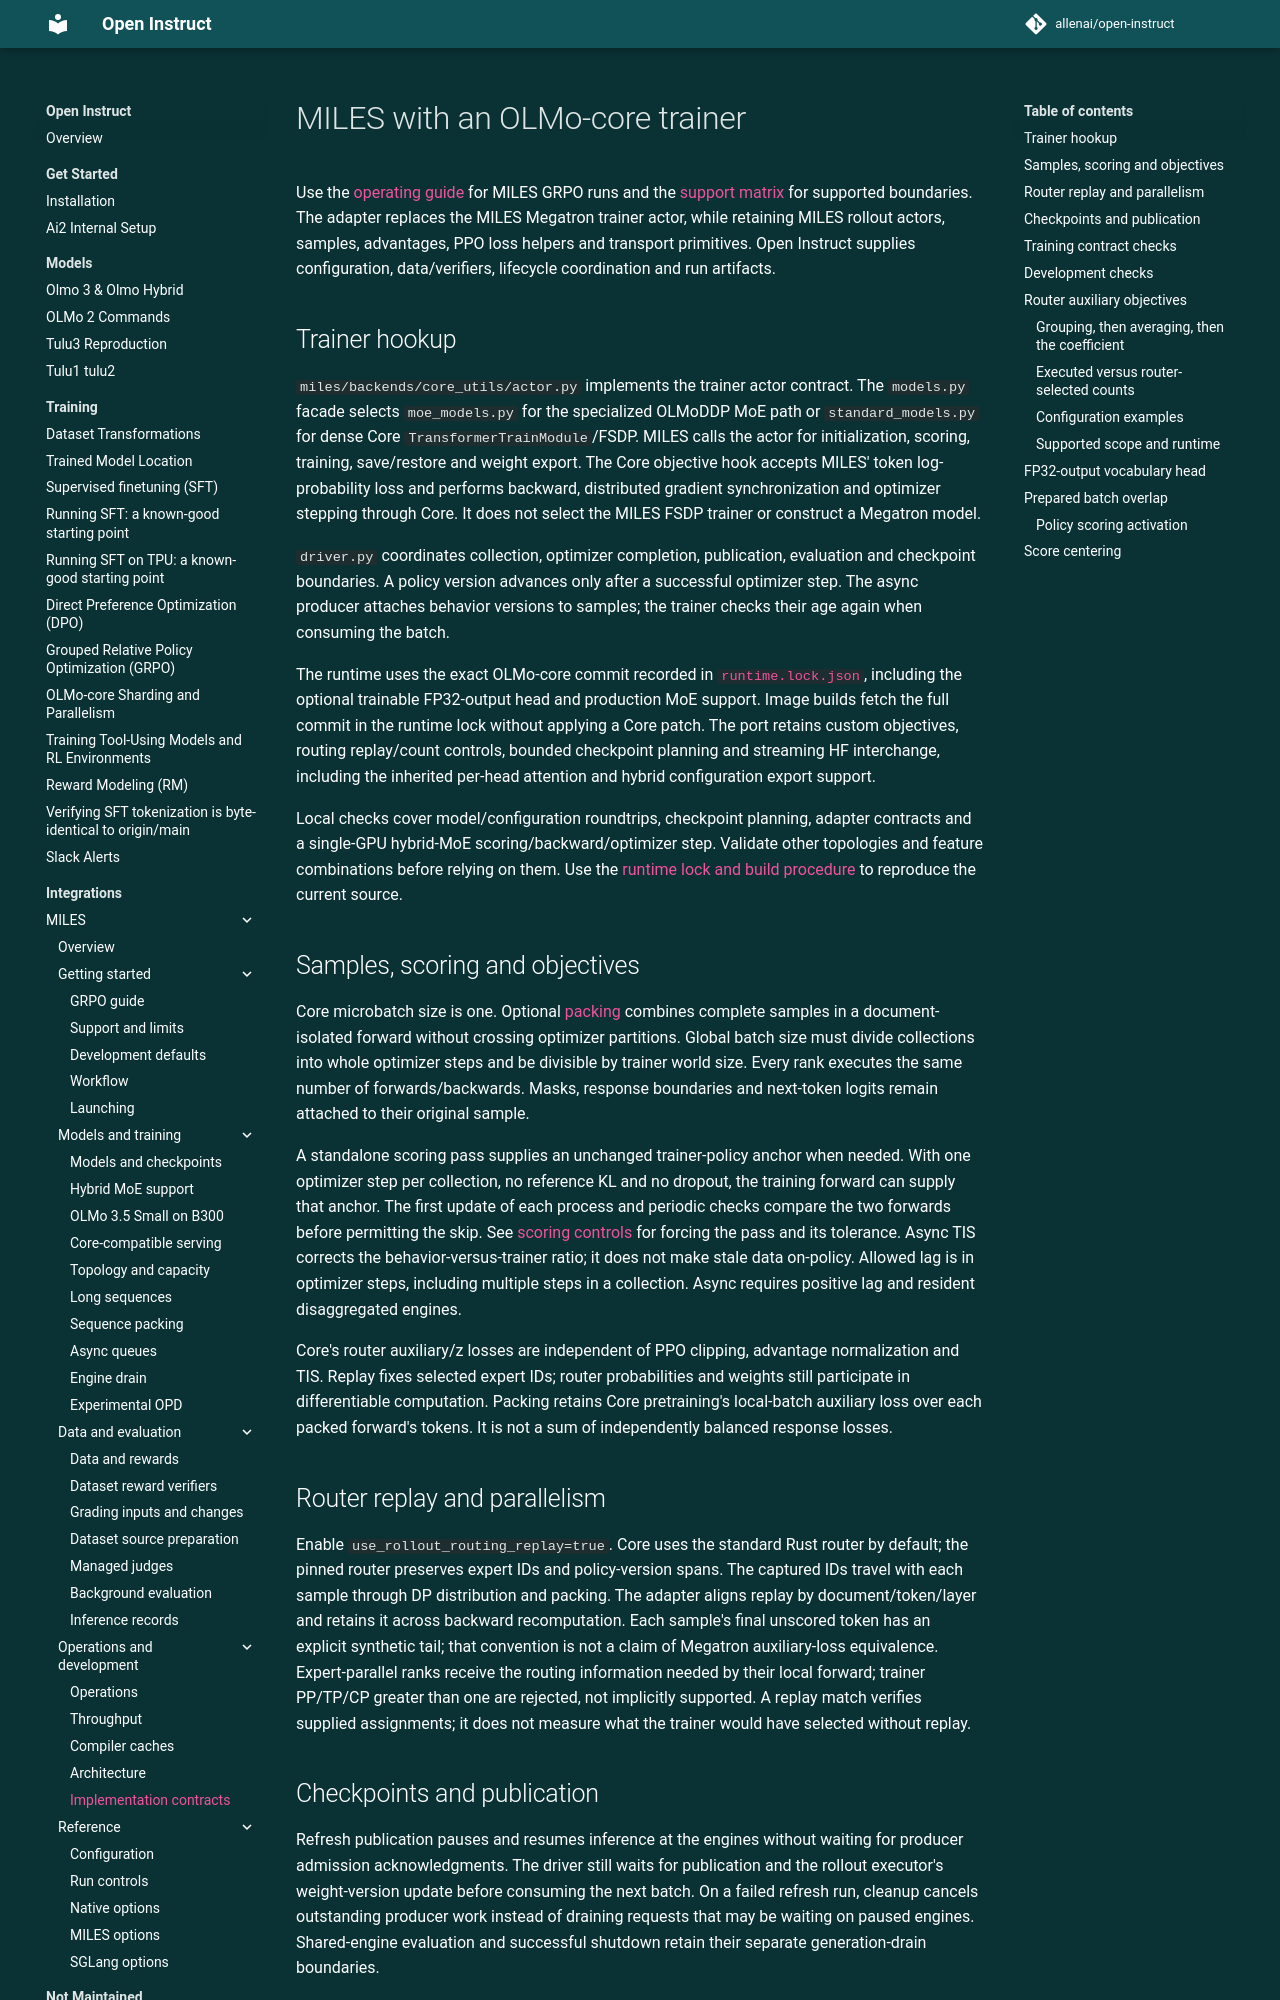

repository: allenai/open-instruct · page: miles/core/index.html · generator: mkdocs

# MILES with an OLMo-core trainer

Use the [operating guide](index.md) for MILES GRPO runs and the
[support matrix](feature-parity.md) for supported boundaries. The adapter replaces
the MILES Megatron trainer actor, while retaining MILES rollout actors, samples,
advantages, PPO loss helpers and transport primitives. Open Instruct supplies
configuration, data/verifiers, lifecycle coordination and run artifacts.

## Trainer hookup

`miles/backends/core_utils/actor.py` implements the trainer actor contract. The
`models.py` facade selects `moe_models.py` for the specialized OLMoDDP MoE path
or `standard_models.py` for dense Core `TransformerTrainModule`/FSDP. MILES calls
the actor for initialization, scoring, training, save/restore and weight export.
The Core objective hook accepts MILES' token log-probability loss and performs
backward, distributed gradient synchronization and optimizer stepping through
Core. It does not select the MILES FSDP trainer or construct a Megatron model.

`driver.py` coordinates collection, optimizer completion, publication, evaluation
and checkpoint boundaries. A policy version advances only after a successful
optimizer step. The async producer attaches behavior versions to samples; the
trainer checks their age again when consuming the batch.

The runtime uses the exact OLMo-core commit recorded in
[`runtime.lock.json`](../../runtime/miles/runtime.lock.json), including the
optional trainable FP32-output head and production MoE support.
Image builds fetch the full commit in the runtime lock without applying a Core patch.
The port retains custom objectives, routing replay/count controls, bounded
checkpoint planning and streaming HF interchange, including the inherited
per-head attention and hybrid configuration export support.

Local checks cover model/configuration roundtrips, checkpoint planning, adapter
contracts and a single-GPU hybrid-MoE scoring/backward/optimizer step. Validate
other topologies and feature combinations before relying on them. Use the
[runtime lock and build procedure](architecture.md#runtime-sources-and-images)
to reproduce the current source.

## Samples, scoring and objectives

Core microbatch size is one. Optional [packing](sequence-packing.md) combines
complete samples in a document-isolated forward without crossing optimizer
partitions. Global batch size must divide collections into whole optimizer
steps and be divisible by trainer world size. Every rank executes the same
number of forwards/backwards. Masks, response boundaries and next-token logits
remain attached to their original sample.

A standalone scoring pass supplies an unchanged trainer-policy anchor when
needed. With one optimizer step per collection, no reference KL and no dropout,
the training forward can supply that anchor. The first update of each process
and periodic checks compare the two forwards before permitting the skip.
See [scoring controls](run-controls.md) for forcing the pass and its tolerance.
Async TIS corrects the behavior-versus-trainer ratio; it does not make stale data
on-policy. Allowed lag is in optimizer steps, including multiple steps in a
collection. Async requires positive lag and resident disaggregated engines.

Core's router auxiliary/z losses are independent of PPO clipping, advantage
normalization and TIS. Replay fixes selected expert IDs; router probabilities
and weights still participate in differentiable computation. Packing retains
Core pretraining's local-batch auxiliary loss over each packed forward's tokens.
It is not a sum of independently balanced response losses.

## Router replay and parallelism

Enable `use_rollout_routing_replay=true`. Core uses the standard Rust router by
default; the pinned router preserves expert IDs and policy-version spans. The
captured IDs travel with each sample through DP distribution and packing. The
adapter aligns replay by document/token/layer and retains it across backward
recomputation. Each sample's final unscored token has an explicit synthetic tail;
that convention is not a claim of Megatron auxiliary-loss equivalence.
Expert-parallel ranks receive the routing information needed by their local
forward; trainer PP/TP/CP greater than one are rejected, not implicitly supported.
A replay match verifies supplied assignments; it does not measure what the trainer
would have selected without replay.
